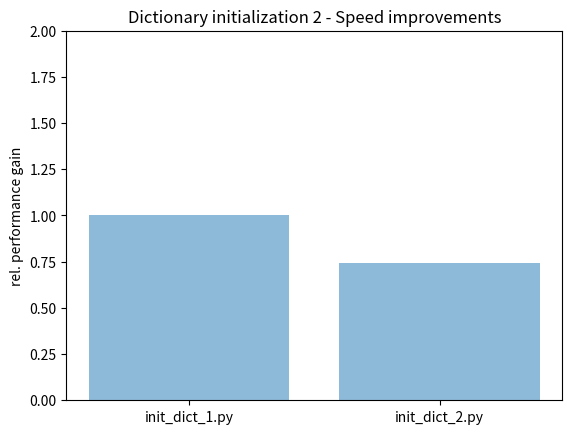

Reproduce this figure in Python. (Note: this script raises an exception after producing the figure.)
# Plotting performance of init_dict_.py scripts
# bar chart of relative comparison with variances as error bars

import numpy as np
import matplotlib.pyplot as plt

performance = [1,0.742326411677032]
variance = [0,0.00108399990572723]
scripts = ['init_dict_1.py', 'init_dict_2.py']

x_pos = np.arange(len(scripts))

plt.bar(x_pos, performance, yerr=variance, align='center', alpha=0.5)
plt.xticks(x_pos, scripts)
plt.ylim([0,2])

plt.ylabel('rel. performance gain')
plt.title('Dictionary initialization 2 - Speed improvements')

#plt.show()
plt.savefig('PNGs/init_dict_bar_2.png')
